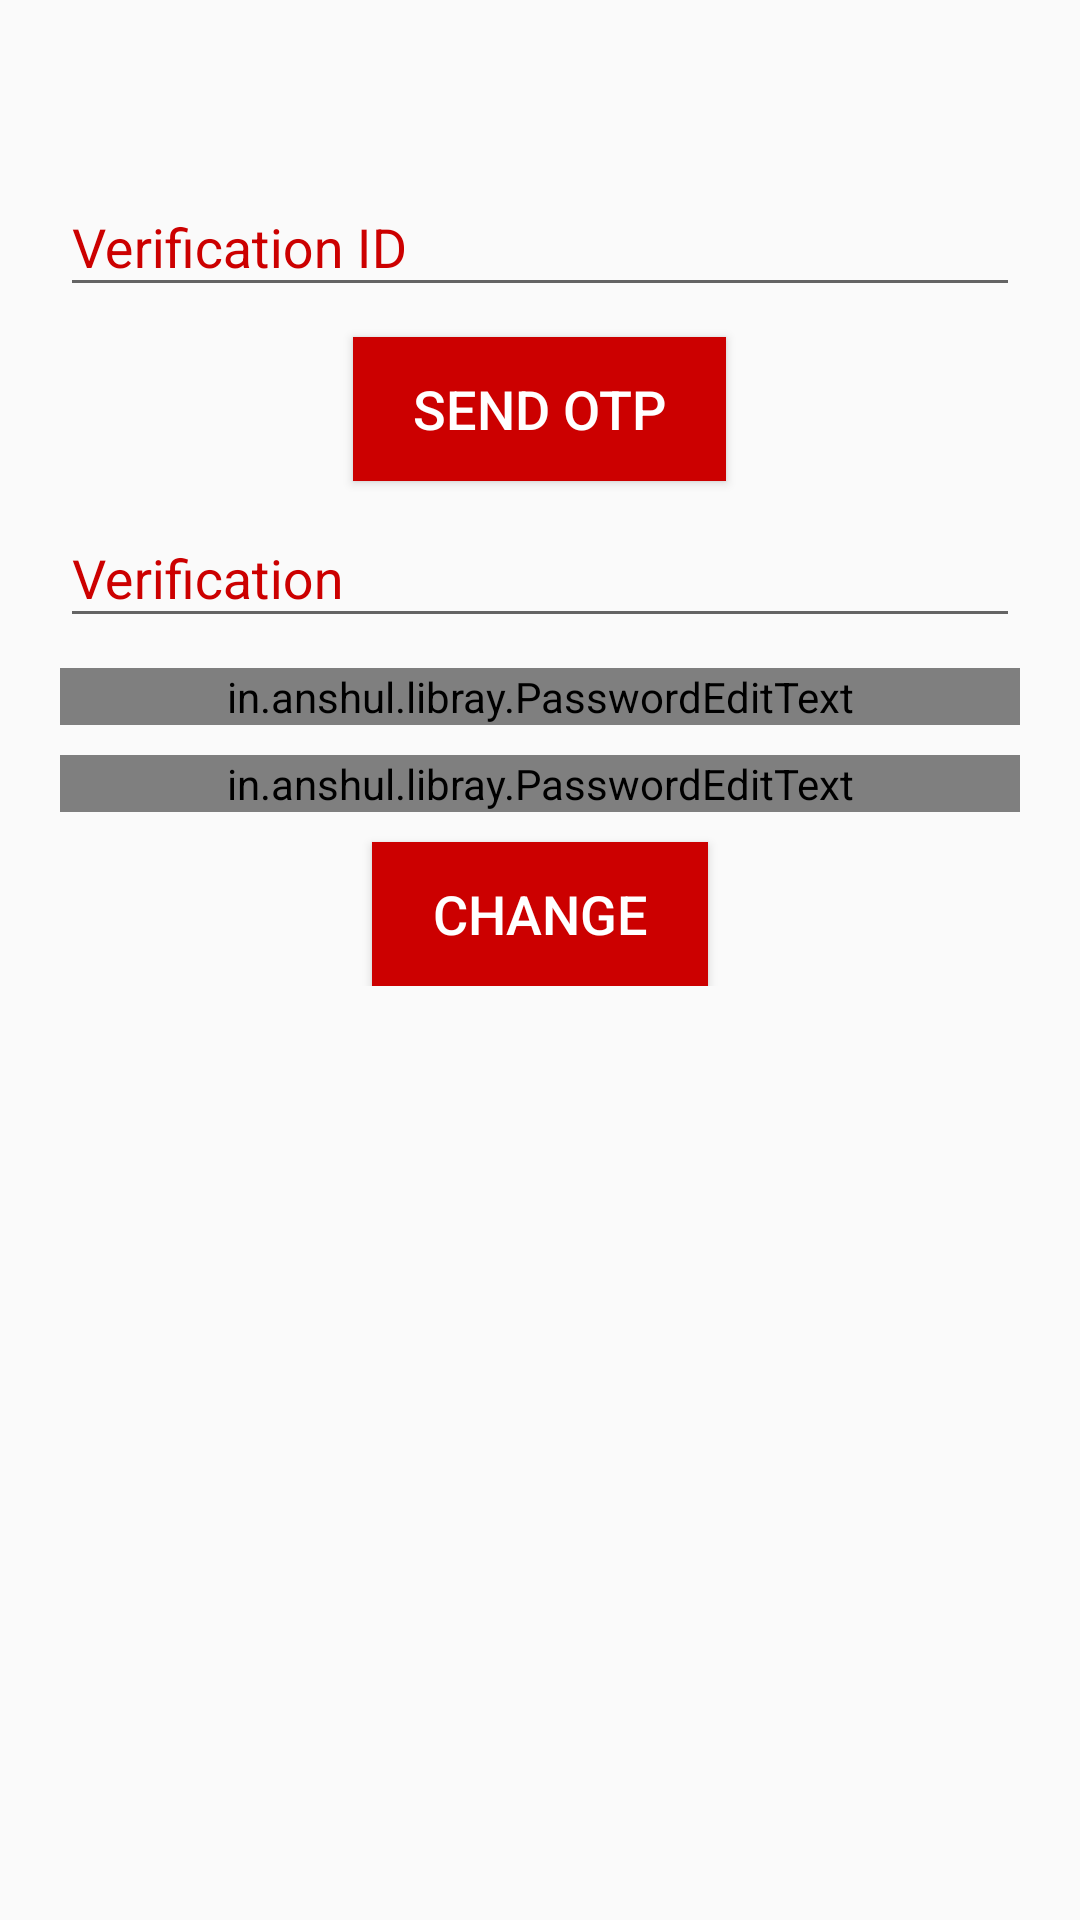

The Android layout XML behind this screen, and the referenced resources:
<!-- AndroidManifest.xml: activity theme AppTheme.ActionBar -->
<!-- res/layout/activity_forget_pwd.xml -->
<?xml version="1.0" encoding="utf-8"?>
<LinearLayout xmlns:android="http://schemas.android.com/apk/res/android"
    xmlns:app="http://schemas.android.com/apk/res-auto"
    xmlns:tools="http://schemas.android.com/tools"
    android:layout_width="match_parent"
    android:layout_height="match_parent"
    tools:context="in.twister.blood_donate.ForgetPwdActivity"
    android:orientation="vertical">

    <ScrollView
        android:layout_width="match_parent"
        android:layout_height="wrap_content"
        android:padding="20dp"
        android:layout_marginTop="30dp">
        <LinearLayout
            android:layout_width="match_parent"
            android:layout_height="wrap_content"
            android:orientation="vertical">
            <android.support.design.widget.TextInputLayout
                android:layout_width="match_parent"
                android:layout_height="wrap_content"
                app:hintAnimationEnabled="true"
                android:textColorHint="@android:color/holo_red_dark">
                <EditText
                    android:id="@+id/verification_id"
                    android:layout_width="match_parent"
                    android:layout_height="wrap_content"
                    android:hint="@string/txt_verification_id"/>
            </android.support.design.widget.TextInputLayout>
            <Button
                android:id="@+id/btn_send_otp"
                android:layout_width="wrap_content"
                android:layout_height="wrap_content"
                android:paddingEnd="20dp"
                android:paddingStart="20dp"
                android:text="@string/btn_send_otp"
                style="@style/auth_btn"
                android:textSize="18sp"
                android:layout_marginTop="10dp"
                android:layout_gravity="center"/>

            <LinearLayout
                android:id="@+id/block_change_pwd"
                android:layout_width="match_parent"
                android:layout_height="wrap_content"
                android:orientation="vertical">
                <android.support.design.widget.TextInputLayout
                    android:layout_width="match_parent"
                    android:layout_height="wrap_content"
                    app:hintAnimationEnabled="true"
                    android:textColorHint="@android:color/holo_red_dark">
                    <EditText
                        android:id="@+id/verification_code"
                        android:layout_width="match_parent"
                        android:layout_height="wrap_content"
                        android:hint="@string/txt_verification"
                        android:layout_marginTop="25dp"/>
                </android.support.design.widget.TextInputLayout>
                <android.support.design.widget.TextInputLayout
                    android:layout_width="match_parent"
                    android:layout_height="wrap_content"
                    app:hintAnimationEnabled="true"
                    android:textColorHint="@android:color/holo_red_dark">
                    <in.anshul.libray.PasswordEditText
                        android:id="@+id/new_pwd"
                        android:layout_width="match_parent"
                        android:layout_height="wrap_content"
                        android:hint="@string/txt_new_password"
                        android:layout_marginTop="10dp"
                        app:hide_drawable="@drawable/icon_hide_pwd"
                        app:show_drawable="@drawable/icon_show_pwd"
                        app:password_visible="false"/>
                </android.support.design.widget.TextInputLayout>
                <android.support.design.widget.TextInputLayout
                    android:layout_width="match_parent"
                    android:layout_height="wrap_content"
                    app:hintAnimationEnabled="true"
                    android:textColorHint="@android:color/holo_red_dark">
                    <in.anshul.libray.PasswordEditText
                        android:id="@+id/new_pwd_again"
                        android:layout_width="match_parent"
                        android:layout_height="wrap_content"
                        android:hint="@string/txt_new_password_again"
                        android:layout_marginTop="10dp"
                        app:hide_drawable="@drawable/icon_hide_pwd"
                        app:show_drawable="@drawable/icon_show_pwd"
                        app:password_visible="false"/>
                </android.support.design.widget.TextInputLayout>
                <Button
                    android:id="@+id/btn_change_pwd"
                    android:layout_width="wrap_content"
                    android:layout_height="wrap_content"
                    android:paddingEnd="20dp"
                    android:paddingStart="20dp"
                    android:text="@string/btn_change_pwd"
                    style="@style/auth_btn"
                    android:textSize="18sp"
                    android:layout_marginTop="10dp"
                    android:layout_gravity="center"/>

            </LinearLayout>
        </LinearLayout>
    </ScrollView>
</LinearLayout>
<!-- resources referenced by this layout -->
<resources>
  <!-- drawable icon_hide_pwd (drawable) -->
  <vector xmlns:android="http://schemas.android.com/apk/res/android"
          android:width="24dp"
          android:height="24dp"
          android:viewportWidth="24.0"
          android:viewportHeight="24.0">
      <path
          android:pathData="M17.94,17.94A10.07,10.07 0,0 1,12 20c-7,0 -11,-8 -11,-8a18.45,18.45 0,0 1,5.06 -5.94M9.9,4.24A9.12,9.12 0,0 1,12 4c7,0 11,8 11,8a18.5,18.5 0,0 1,-2.16 3.19m-6.72,-1.07a3,3 0,1 1,-4.24 -4.24"
          android:strokeLineCap="round"
          android:strokeColor="#cc0000"
          android:fillColor="#00000000"
          android:strokeWidth="2"
          android:strokeLineJoin="round"/>
      <path
          android:pathData="M1,1L23,23"
          android:strokeLineCap="round"
          android:strokeColor="#cc0000"
          android:fillColor="#00000000"
          android:strokeWidth="2"
          android:strokeLineJoin="round"/>
  </vector>
  <!-- drawable icon_show_pwd (drawable) -->
  <vector xmlns:android="http://schemas.android.com/apk/res/android"
          android:width="24dp"
          android:height="24dp"
          android:viewportWidth="24.0"
          android:viewportHeight="24.0">
      <path
          android:pathData="M1,12s4,-8 11,-8 11,8 11,8 -4,8 -11,8 -11,-8 -11,-8z"
          android:strokeLineCap="round"
          android:strokeColor="#cc0000"
          android:fillColor="#00000000"
          android:strokeWidth="2"
          android:strokeLineJoin="round"/>
      <path
          android:pathData="M12,12m-3,0a3,3 0,1 1,6 0a3,3 0,1 1,-6 0"
          android:strokeLineCap="round"
          android:strokeColor="#cc0000"
          android:fillColor="#00000000"
          android:strokeWidth="2"
          android:strokeLineJoin="round"/>
  </vector>
  <string name="btn_change_pwd">Change</string>
  <string name="btn_send_otp">Send OTP</string>
  <string name="txt_new_password">New Password</string>
  <string name="txt_new_password_again">New Password Again</string>
  <string name="txt_verification">Verification</string>
  <string name="txt_verification_id">Verification ID</string>
  <style name="auth_btn">
          <item name="android:textSize">21sp</item>
          <item name="android:textColor">@android:color/white</item>
          <item name="android:background">@android:color/holo_red_dark</item>
      </style>
  <style name="AppTheme.ActionBar" parent="Theme.AppCompat.DayNight.DarkActionBar">
          <item name="colorPrimary">@color/colorPrimary</item>
          <item name="colorPrimaryDark">@color/colorPrimaryDark</item>
          <item name="colorAccent">@color/colorAccent</item>
      </style>
  <color name="colorPrimary">#cc0000</color>
  <color name="colorPrimaryDark">#cc0000</color>
  <color name="colorAccent">#000000</color>
</resources>
